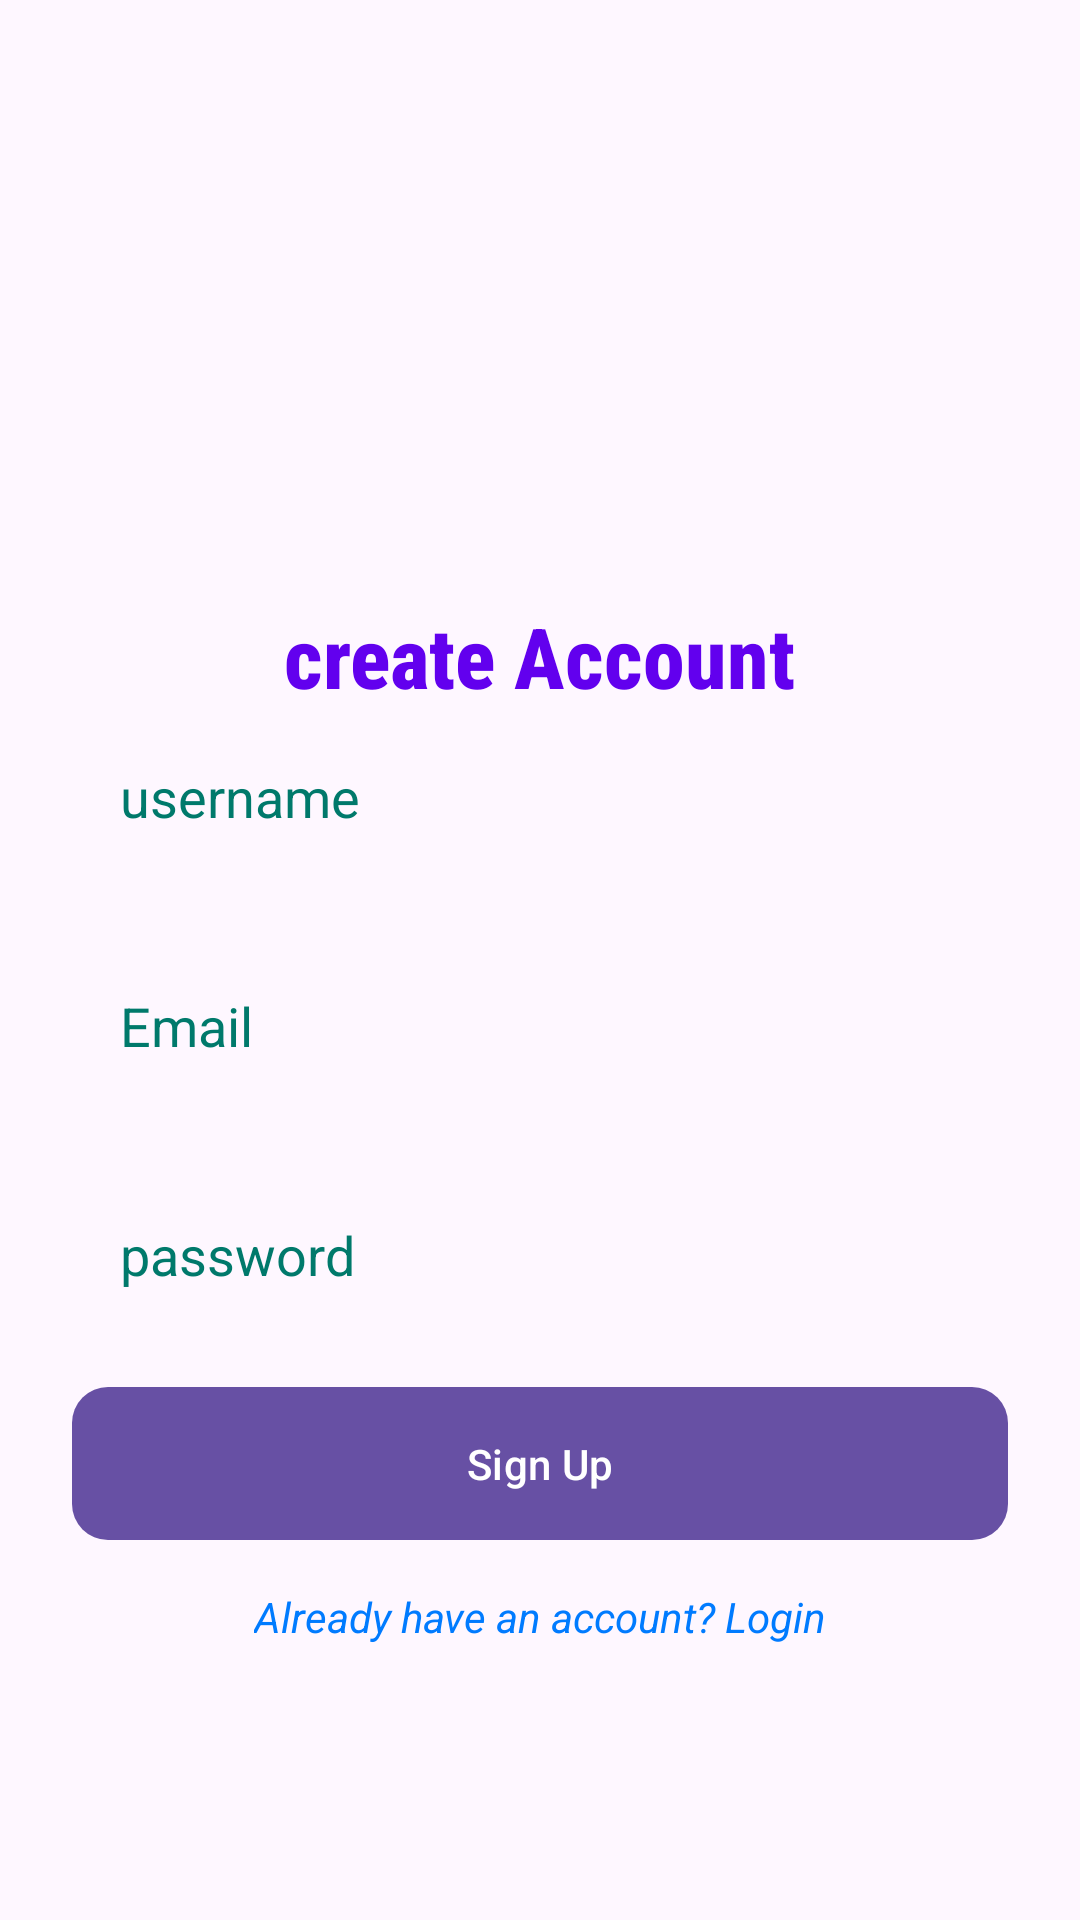

Android layout source for this screen:
<!-- AndroidManifest.xml: activity theme Theme.MyApp.Splash -->
<!-- res/layout/activity_sign_up.xml -->
<?xml version="1.0" encoding="utf-8"?>
<androidx.constraintlayout.widget.ConstraintLayout
    xmlns:android="http://schemas.android.com/apk/res/android"
    xmlns:app="http://schemas.android.com/apk/res-auto"
    xmlns:tools="http://schemas.android.com/tools"
    android:id="@+id/main"
    android:layout_width="match_parent"
    android:layout_height="match_parent"
    android:paddingTop="200dp"
    android:paddingRight="24dp"
    android:paddingLeft="24dp"
    android:background="@drawable/background_color"
    tools:context=".activity.SignUpActivity">

    
    <TextView
        android:id="@+id/tv_register_title"
        android:layout_width="wrap_content"
        android:layout_height="wrap_content"
        android:layout_marginBottom="32dp"
        android:text="@string/create_account"
        android:textColor="@color/purple_500"
        android:textSize="28sp"
        android:textStyle="bold"
        android:fontFamily="sans-serif-condensed-medium"
        app:layout_constraintBottom_toTopOf="@id/et_username"
        app:layout_constraintEnd_toEndOf="parent"
        app:layout_constraintStart_toStartOf="parent"
        app:layout_constraintTop_toTopOf="parent" />

    
    <EditText
        android:id="@+id/et_username"
        android:layout_width="0dp"
        android:layout_height="wrap_content"
        android:background="@drawable/edittext_rounded"
        android:hint="@string/username"
        android:inputType="text"
        android:padding="16dp"
        android:textColor="@color/black"
        android:textColorHint="#00796B"
        app:layout_constraintEnd_toEndOf="parent"
        app:layout_constraintStart_toStartOf="parent"
        app:layout_constraintTop_toBottomOf="@id/tv_register_title" />


    <EditText
        android:id="@+id/et_email"
        android:layout_width="0dp"
        android:layout_height="wrap_content"
        android:layout_marginTop="20dp"
        android:autofillHints="email"
        android:background="@drawable/edittext_rounded"
        android:hint="@string/email"
        android:inputType="textEmailAddress"
        android:padding="16dp"
        android:textColor="@color/black"
        android:textColorHint="#00796B"
        app:layout_constraintEnd_toEndOf="parent"
        app:layout_constraintHorizontal_bias="0.0"
        app:layout_constraintStart_toStartOf="parent"
        app:layout_constraintTop_toBottomOf="@id/et_username" />

    <EditText
        android:id="@+id/et_password"
        android:layout_width="0dp"
        android:layout_height="wrap_content"
        android:layout_marginTop="20dp"
        android:background="@drawable/edittext_rounded"
        android:hint="@string/password"
        android:inputType="textPassword"
        android:padding="16dp"
        android:textColor="@color/black"
        android:textColorHint="#00796B"
        app:layout_constraintEnd_toEndOf="parent"
        app:layout_constraintHorizontal_bias="0.0"
        app:layout_constraintStart_toStartOf="parent"
        app:layout_constraintTop_toBottomOf="@id/et_email" />

    <Button
        android:id="@+id/btn_register"
        android:layout_width="0dp"
        android:layout_height="wrap_content"
        android:layout_marginTop="16dp"
        android:background="@drawable/button_rounded"
        android:padding="12dp"
        android:text="@string/register"
        android:textColor="@android:color/white"
        app:layout_constraintEnd_toEndOf="parent"
        app:layout_constraintHorizontal_bias="0.0"
        app:layout_constraintStart_toStartOf="parent"
        app:layout_constraintTop_toBottomOf="@id/et_password" />

    <TextView
        android:id="@+id/tv_login_link"
        android:layout_width="wrap_content"
        android:layout_height="wrap_content"
        android:text="@string/already_have_an_account_login"
        android:textStyle="italic"
        android:textColor="@color/link_blue"
        android:layout_marginTop="16dp"
        app:layout_constraintTop_toBottomOf="@id/btn_register"
        app:layout_constraintStart_toStartOf="parent"
        app:layout_constraintEnd_toEndOf="parent" />
</androidx.constraintlayout.widget.ConstraintLayout>
<!-- resources referenced by this layout -->
<resources>
  <color name="black">#ff000000</color>
  <color name="link_blue">#007BFF</color>
  <color name="purple_500">#FF6200EE</color>
  <!-- drawable button_rounded (drawable) -->
  <?xml version="1.0" encoding="utf-8"?>
  <shape xmlns:android="http://schemas.android.com/apk/res/android">
      <solid android:color="@color/purple_700"/>
      <corners android:radius="12dp"/>
  </shape>
  <string name="already_have_an_account_login">Already have an account? Login</string>
  <string name="create_account">create Account</string>
  <string name="email">Email</string>
  <string name="password">password</string>
  <string name="register">Sign Up</string>
  <string name="username">username</string>
  <style name="Theme.MyApp.Splash" parent="Theme.Material3.DayNight">
          <item name="android:windowNoTitle">true</item>
          <item name="android:windowFullscreen">true</item>
      </style>
  <color name="purple_700">#A19EA9</color>
</resources>
